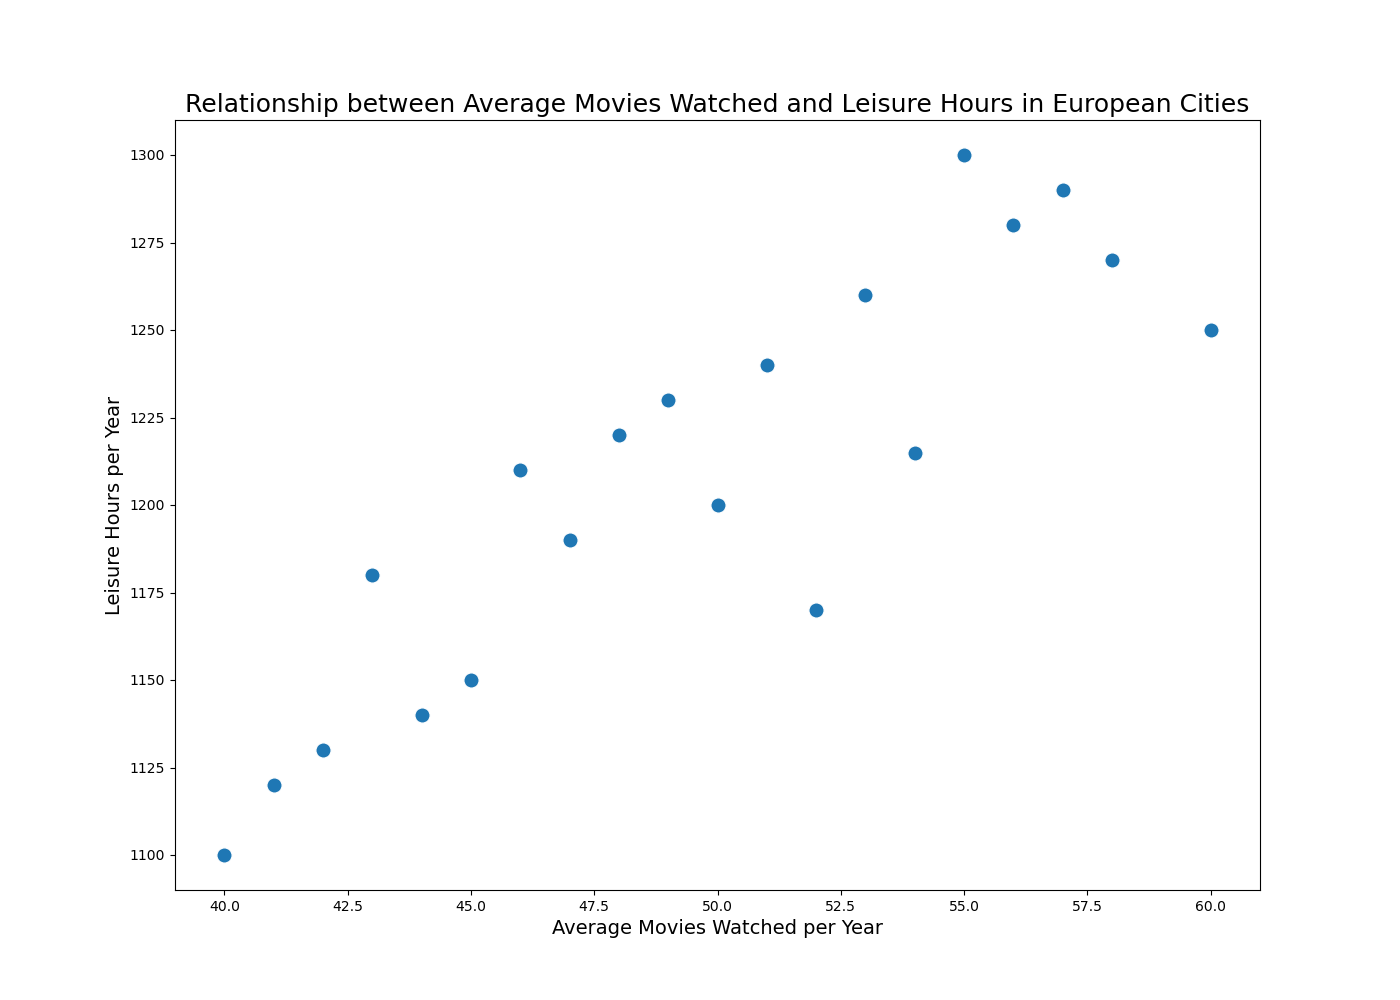

The file beside this chart, header and first rows:
City, AverageMoviesWatched, LeisureHoursPerYear
London, 50, 1200
Paris, 55, 1300
Rome, 40, 1100
Berlin, 60, 1250
Madrid, 45, 1150
Amsterdam, 48, 1220
Prague, 52, 1170
Vienna, 46, 1210
Venice, 51, 1240
Barcelona, 58, 1270
Lisbon, 47, 1190
Athens, 49, 1230
Dublin, 53, 1260
Oslo, 41, 1120
Stockholm, 42, 1130
Helsinki, 44, 1140
Copenhagen, 43, 1180
Budapest, 54, 1215
Warsaw, 56, 1280
Istanbul, 57, 1290
